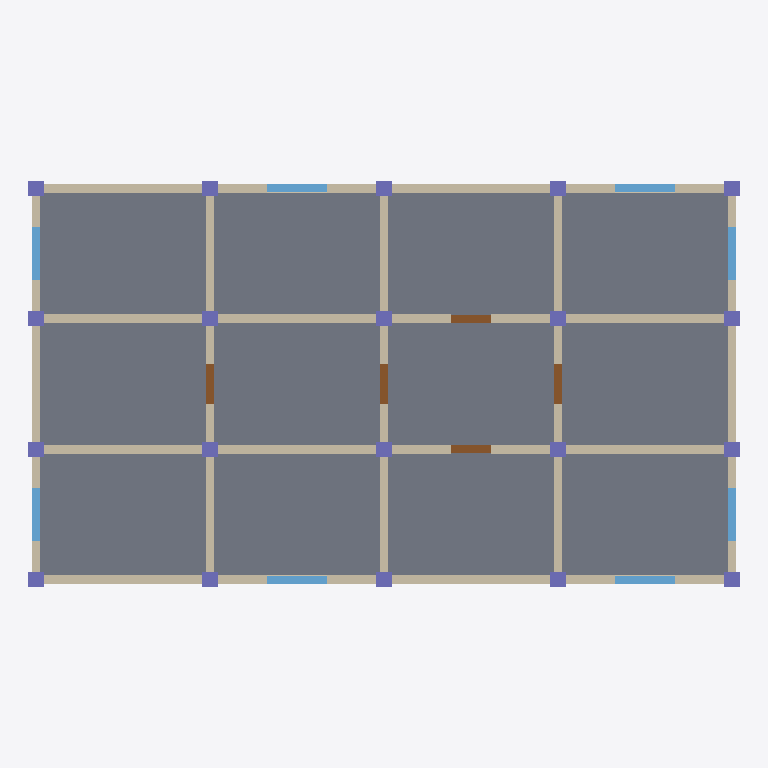
Plan cut of the same IFC building model at storey 'Level 0' (level 0.00 m, cut at 1.40 m), seen from above with north up, elements coloured by IFC class: 31 walls (beige), 20 columns (violet), 12 slabs (grey), 8 windows (light blue), 5 doors (brown). Cut surfaces are drawn darker.
Extent 16.4 m × 9.3 m × 9.8 m (x, y, z). Storeys (3): Level 0 at 0.00 m; Level 1 at 3.20 m; Level 2 at 6.40 m. Elements (247): 93 IfcWall, 52 IfcColumn, 36 IfcSlab, 27 IfcBeam, 24 IfcWindow, 15 IfcDoor.

HEADER;
FILE_DESCRIPTION(('ViewDefinition [ReferenceView_V1.2]'),'2;1');
FILE_NAME('model.ifc','2026-01-01T00:00:00',('OpenBIMStudio'),('OpenBIMStudio'),'OpenBIMStudio IFC writer','OpenBIMStudio','');
FILE_SCHEMA(('IFC4'));
ENDSEC;
DATA;
#15=IFCPROJECT('1DPmunEbFlHWUGAT1mfCYd',#5,'OBS perf fixture fed-d',$,$,$,$,(#13),#10);
#18=IFCSITE('1U2Qr04FAavZZUZgLs9OS3',#5,'Site',$,$,#17,$,$,.ELEMENT.,$,$,$,$,$);
#21=IFCBUILDING('24R9zX$ANOGcP1EQyUY7wC',#5,'Building',$,$,#20,$,$,.ELEMENT.,$,$,$);
#26=IFCBUILDINGSTOREY('1ejb$sLFZEkzEBkrxlnIeJ',#5,'Level 0',$,$,#25,$,'Level 0',.ELEMENT.,0.0);
#30=IFCBUILDINGSTOREY('0dJ_F$FANqAYbha70oWOUb',#5,'Level 1',$,$,#29,$,'Level 1',.ELEMENT.,3.2);
#34=IFCBUILDINGSTOREY('0BIjzL5$un6xZutEsaJ3AZ',#5,'Level 2',$,$,#33,$,'Level 2',.ELEMENT.,6.4);
#1960=IFCSLAB('0FQjzILJ9ztw2BuM7wqqFi',#5,'Slab L0 0-1',$,'slab',#1957,#1959,'fd-slab-1',.FLOOR.);
#2022=IFCSLAB('2OMBhK6X7xZgV_bLmbjzG6',#5,'Slab L0 1-1',$,'slab',#2019,#2021,'fd-slab-4',.FLOOR.);
#2083=IFCSLAB('2z1gL5_MPRTH28EgrKwCIT',#5,'Slab L0 2-1',$,'slab',#2080,#2082,'fd-slab-7',.FLOOR.);
#2144=IFCSLAB('3RpG1tjTzQCjbKE7AtHc8t',#5,'Slab L0 3-1',$,'slab',#2141,#2143,'fd-slab-10',.FLOOR.);
#2063=IFCSLAB('1_eChkW_pY6Y72iM3SZfcK',#5,'Slab L0 2-0',$,'slab',#2060,#2062,'fd-slab-6',.FLOOR.);
#2103=IFCSLAB('0heljF11BiW3sYQJ8I4dxz',#5,'Slab L0 2-2',$,'slab',#2100,#2102,'fd-slab-8',.FLOOR.);
#1936=IFCSLAB('1P1qJT1LrG$oDEAJT$53qL',#5,'Slab L0 0-0',$,'slab',#1933,#1935,'fd-slab-0',.FLOOR.);
#2002=IFCSLAB('027YzLkHYpEXT0Qo2iHlTF',#5,'Slab L0 1-0',$,'slab',#1999,#2001,'fd-slab-3',.FLOOR.);
#1981=IFCSLAB('2qWrsovNOi0mPYj0vNbyM$',#5,'Slab L0 0-2',$,'slab',#1978,#1980,'fd-slab-2',.FLOOR.);
#2042=IFCSLAB('1nPmWsCr9qHXdqGJvRmJrE',#5,'Slab L0 1-2',$,'slab',#2039,#2041,'fd-slab-5',.FLOOR.);
#2124=IFCSLAB('0FYDvTwb0mmce2XO_FsciG',#5,'Slab L0 3-0',$,'slab',#2121,#2123,'fd-slab-9',.FLOOR.);
#2164=IFCSLAB('0bT8gN1FZjb1Gf3qmrfMXF',#5,'Slab L0 3-2',$,'slab',#2161,#2163,'fd-slab-11',.FLOOR.);
#367=IFCWALL('0xQTV4L70JlwbpXah6Qa8n',#5,'Wall H0 L0 0',$,'wall',#364,#366,'fd-wall-34',.STANDARD.);
#407=IFCWALL('3$iYaxln3yagppdgViKKiE',#5,'Wall H0 L0 2',$,'wall',#404,#406,'fd-wall-37',.STANDARD.);
#467=IFCWALL('2oyqK_hhjH1HtShCa1bBZo',#5,'Wall H1 L0 1',$,'wall',#464,#466,'fd-wall-41',.STANDARD.);
#447=IFCWALL('26a2Ovz3qOFrvx4bCirYnL',#5,'Wall H1 L0 0',$,'wall',#444,#446,'fd-wall-40',.STANDARD.);
#507=IFCWALL('2ZKnbi338QpNQObDNP_PTq',#5,'Wall H1 L0 3',$,'wall',#504,#506,'fd-wall-44',.STANDARD.);
#527=IFCWALL('37xtjfwheV8TTs2WZw8sv0',#5,'Wall H2 L0 0',$,'wall',#524,#526,'fd-wall-45',.STANDARD.);
#547=IFCWALL('2fUfmIfkE7PAduVygcOMIy',#5,'Wall H2 L0 1',$,'wall',#544,#546,'fd-wall-46',.STANDARD.);
#587=IFCWALL('1V8Q5V63wq0xwEHd3vaLCi',#5,'Wall H2 L0 3',$,'wall',#584,#586,'fd-wall-49',.STANDARD.);
#608=IFCWALL('2Dfmm2Vkwi_2lv11VOiAJj',#5,'Wall H3 L0 0',$,'wall',#605,#607,'fd-wall-50',.STANDARD.);
#650=IFCWALL('3UHCxlveMw71CcmU8hvxKH',#5,'Wall H3 L0 2',$,'wall',#647,#649,'fd-wall-53',.STANDARD.);
#487=IFCWALL('2gWfrc2BoravlwQdGvn4A1',#5,'Wall H1 L0 2',$,'wall',#484,#486,'fd-wall-42',.STANDARD.);
#567=IFCWALL('0HBwK_86kOeIRqfR4Ni9Wk',#5,'Wall H2 L0 2',$,'wall',#564,#566,'fd-wall-47',.STANDARD.);
#387=IFCWALL('0rqr8Y46buhlJ2uKJHUCl8',#5,'Wall H0 L0 1',$,'wall',#384,#386,'fd-wall-35',.STANDARD.);
#427=IFCWALL('1vKWVANNps1osuaV89bc0$',#5,'Wall H0 L0 3',$,'wall',#424,#426,'fd-wall-38',.STANDARD.);
#629=IFCWALL('1_R1RAbgRb9xkXVObJQuva',#5,'Wall H3 L0 1',$,'wall',#626,#628,'fd-wall-51',.STANDARD.);
#671=IFCWALL('3y3OAC4S6_yI91eHNFZPre',#5,'Wall H3 L0 3',$,'wall',#668,#670,'fd-wall-54',.STANDARD.);
#72=IFCWALL('1L6E5hrf01hBuD$CKzXHm2',#5,'Wall V0 L0 1',$,'wall',#69,#71,'fd-wall-14',.STANDARD.);
#324=IFCWALL('2KdYG1myVCu1Ro2NL1g_6K',#5,'Wall V4 L0 1',$,'wall',#321,#323,'fd-wall-31',.STANDARD.);
#114=IFCWALL('37xGv6ZIJTT9j0Wf3HYL6Y',#5,'Wall V1 L0 0',$,'wall',#111,#113,'fd-wall-17',.STANDARD.);
#156=IFCWALL('3vzWtcX$jC3nU_mMrfiu24',#5,'Wall V1 L0 2',$,'wall',#153,#155,'fd-wall-20',.STANDARD.);
#177=IFCWALL('0_vnxWm$d$_hltZ1D6wMq9',#5,'Wall V2 L0 0',$,'wall',#174,#176,'fd-wall-21',.STANDARD.);
#219=IFCWALL('2Nc2WBLlr2in_ZDZhUnbo2',#5,'Wall V2 L0 2',$,'wall',#216,#218,'fd-wall-24',.STANDARD.);
#240=IFCWALL('1f5P2DPn4B_syuywnXF6ZQ',#5,'Wall V3 L0 0',$,'wall',#237,#239,'fd-wall-25',.STANDARD.);
#282=IFCWALL('1Ve70ftShJlPyDcSeTPpfU',#5,'Wall V3 L0 2',$,'wall',#279,#281,'fd-wall-28',.STANDARD.);
#135=IFCWALL('3I44mGDnwzh$ojFTWPeynd',#5,'Wall V1 L0 1',$,'wall',#132,#134,'fd-wall-18',.STANDARD.);
#198=IFCWALL('32VyCN3Av9jo8j85Zi$Ahu',#5,'Wall V2 L0 1',$,'wall',#195,#197,'fd-wall-22',.STANDARD.);
#261=IFCWALL('0Jk1aI2OcSVmA9uTqOk6Im',#5,'Wall V3 L0 1',$,'wall',#258,#260,'fd-wall-26',.STANDARD.);
#48=IFCWALL('3zemU9l3Fv4FS1n4osaJhL',#5,'Wall V0 L0 0',$,'wall',#45,#47,'fd-wall-12',.STANDARD.);
#93=IFCWALL('2TozKzR3Jz59bwujjeXSho',#5,'Wall V0 L0 2',$,'wall',#90,#92,'fd-wall-15',.STANDARD.);
#303=IFCWALL('0m3GC_nvxzCtEyeaI4Brn9',#5,'Wall V4 L0 0',$,'wall',#300,#302,'fd-wall-29',.STANDARD.);
#345=IFCWALL('0dQ7dHmJIyh4osJLEgweWk',#5,'Wall V4 L0 2',$,'wall',#342,#344,'fd-wall-32',.STANDARD.);
#2383=IFCWINDOW('3HB5GTFwZiYE8FrGiCYssU',#5,'Window L0 H0-1',$,'window',#2380,#2382,'fd-win-36',1.4,1.4,.WINDOW.,.NOTDEFINED.,$);
#2409=IFCWINDOW('3rYKd_I7PcSs8QYkpVvQLX',#5,'Window L0 H0-3',$,'window',#2406,#2408,'fd-win-39',1.4,1.4,.WINDOW.,.NOTDEFINED.,$);
#2487=IFCWINDOW('035wn1XUFm5WCfvt_5tRie',#5,'Window L0 H3-1',$,'window',#2484,#2486,'fd-win-52',1.4,1.4,.WINDOW.,.NOTDEFINED.,$);
#2513=IFCWINDOW('2K81A5Hxx47S3I5$aJJC5X',#5,'Window L0 H3-3',$,'window',#2510,#2512,'fd-win-55',1.4,1.4,.WINDOW.,.NOTDEFINED.,$);
#2195=IFCWINDOW('0yZSOx7Q4EicmP$$LDDJTy',#5,'Window L0 V0-0',$,'window',#2192,#2194,'fd-win-13',1.4,1.2,.WINDOW.,.NOTDEFINED.,$);
#2224=IFCWINDOW('0OC1RHTvXeconHCFf3_Kwm',#5,'Window L0 V0-2',$,'window',#2221,#2223,'fd-win-16',1.4,1.2,.WINDOW.,.NOTDEFINED.,$);
#2331=IFCWINDOW('2HzqDG$THmWvr63_7nPJmo',#5,'Window L0 V4-0',$,'window',#2328,#2330,'fd-win-30',1.4,1.2,.WINDOW.,.NOTDEFINED.,$);
#2357=IFCWINDOW('36h8xpnynGFGSxZX86Mr3S',#5,'Window L0 V4-2',$,'window',#2354,#2356,'fd-win-33',1.4,1.2,.WINDOW.,.NOTDEFINED.,$);
#2250=IFCDOOR('2hOEZSV4EfQmuJLOVPC1Gm',#5,'Door L0 V1-1',$,'door',#2247,#2249,'fd-door-19',2.1,0.9,.DOOR.,.NOTDEFINED.,$);
#2279=IFCDOOR('2XCt1VShRpkQWEMPTxYzfn',#5,'Door L0 V2-1',$,'door',#2276,#2278,'fd-door-23',2.1,0.9,.DOOR.,.NOTDEFINED.,$);
#2305=IFCDOOR('3LFw_FYmPYuD1uIpMEGOPQ',#5,'Door L0 V3-1',$,'door',#2302,#2304,'fd-door-27',2.1,0.9,.DOOR.,.NOTDEFINED.,$);
#2435=IFCDOOR('3vl2Ec9y5Pi95HQqPFB15G',#5,'Door L0 H1-2',$,'door',#2432,#2434,'fd-door-43',2.1,0.9,.DOOR.,.NOTDEFINED.,$);
#2461=IFCDOOR('0Qec5fZdEY9lHWigbWiN7c',#5,'Door L0 H2-2',$,'door',#2458,#2460,'fd-door-48',2.1,0.9,.DOOR.,.NOTDEFINED.,$);
#2528=IFCCOLUMN('0HUtMc0sSvfqcvyi1RfRx1',#5,'Column L0 0-0',$,'column',#2525,#2527,'fd-col-56',.COLUMN.);
#2549=IFCCOLUMN('2T0ESrfXKJy5frRwfXO9jl',#5,'Column L0 0-1',$,'column',#2546,#2548,'fd-col-57',.COLUMN.);
#2585=IFCCOLUMN('2uUs3DkJT9shdTfp2uaOud',#5,'Column L0 0-3',$,'column',#2582,#2584,'fd-col-59',.COLUMN.);
#2567=IFCCOLUMN('3IfQLB74BLkarEdqw3gU_$',#5,'Column L0 0-2',$,'column',#2564,#2566,'fd-col-58',.COLUMN.);
#2603=IFCCOLUMN('3MTnroHOXHwCwCChrTStud',#5,'Column L0 1-0',$,'column',#2600,#2602,'fd-col-60',.COLUMN.);
#2621=IFCCOLUMN('3wbI6RGnZoMg1837iPnT_w',#5,'Column L0 1-1',$,'column',#2618,#2620,'fd-col-61',.COLUMN.);
#2639=IFCCOLUMN('3LXmZznSG3qNkP_xfhsl2M',#5,'Column L0 1-2',$,'column',#2636,#2638,'fd-col-62',.COLUMN.);
#2657=IFCCOLUMN('0oP0EaDkYCpjnEPF3OmkkQ',#5,'Column L0 1-3',$,'column',#2654,#2656,'fd-col-63',.COLUMN.);
#2675=IFCCOLUMN('2PULdzYkL2VXTTWxm4mPW$',#5,'Column L0 2-0',$,'column',#2672,#2674,'fd-col-64',.COLUMN.);
#2693=IFCCOLUMN('3k0A23_cHpLYmfLf8uJOL7',#5,'Column L0 2-1',$,'column',#2690,#2692,'fd-col-65',.COLUMN.);
#2711=IFCCOLUMN('20xlkBLwyD7lbakqKk9KtG',#5,'Column L0 2-2',$,'column',#2708,#2710,'fd-col-66',.COLUMN.);
#2729=IFCCOLUMN('1gaw8OZvkfRn77ywBqp$ZL',#5,'Column L0 2-3',$,'column',#2726,#2728,'fd-col-67',.COLUMN.);
#2747=IFCCOLUMN('3pP5N7Q93hkjl7joT0CmbQ',#5,'Column L0 3-0',$,'column',#2744,#2746,'fd-col-68',.COLUMN.);
#2765=IFCCOLUMN('32Rly4UEq4K$oDozH63Z23',#5,'Column L0 3-1',$,'column',#2762,#2764,'fd-col-69',.COLUMN.);
#2801=IFCCOLUMN('1evmSoHsc2BEbN$MJ6sNXw',#5,'Column L0 3-3',$,'column',#2798,#2800,'fd-col-71',.COLUMN.);
#2783=IFCCOLUMN('3918OQjG28TIKGZxrP587I',#5,'Column L0 3-2',$,'column',#2780,#2782,'fd-col-70',.COLUMN.);
#2819=IFCCOLUMN('2u_wq0bDrBdV7qPmRTqe6R',#5,'Column L0 4-0',$,'column',#2816,#2818,'fd-col-72',.COLUMN.);
#2837=IFCCOLUMN('2077EkU_NtwJuMgK35xoq7',#5,'Column L0 4-1',$,'column',#2834,#2836,'fd-col-73',.COLUMN.);
#2855=IFCCOLUMN('0nNzcMrr4jLD7n6rCt$__H',#5,'Column L0 4-2',$,'column',#2852,#2854,'fd-col-74',.COLUMN.);
#2874=IFCCOLUMN('0opHteabDwpcnam6NC_gT3',#5,'Column L0 4-3',$,'column',#2871,#2873,'fd-col-75',.COLUMN.);
ENDSEC;
